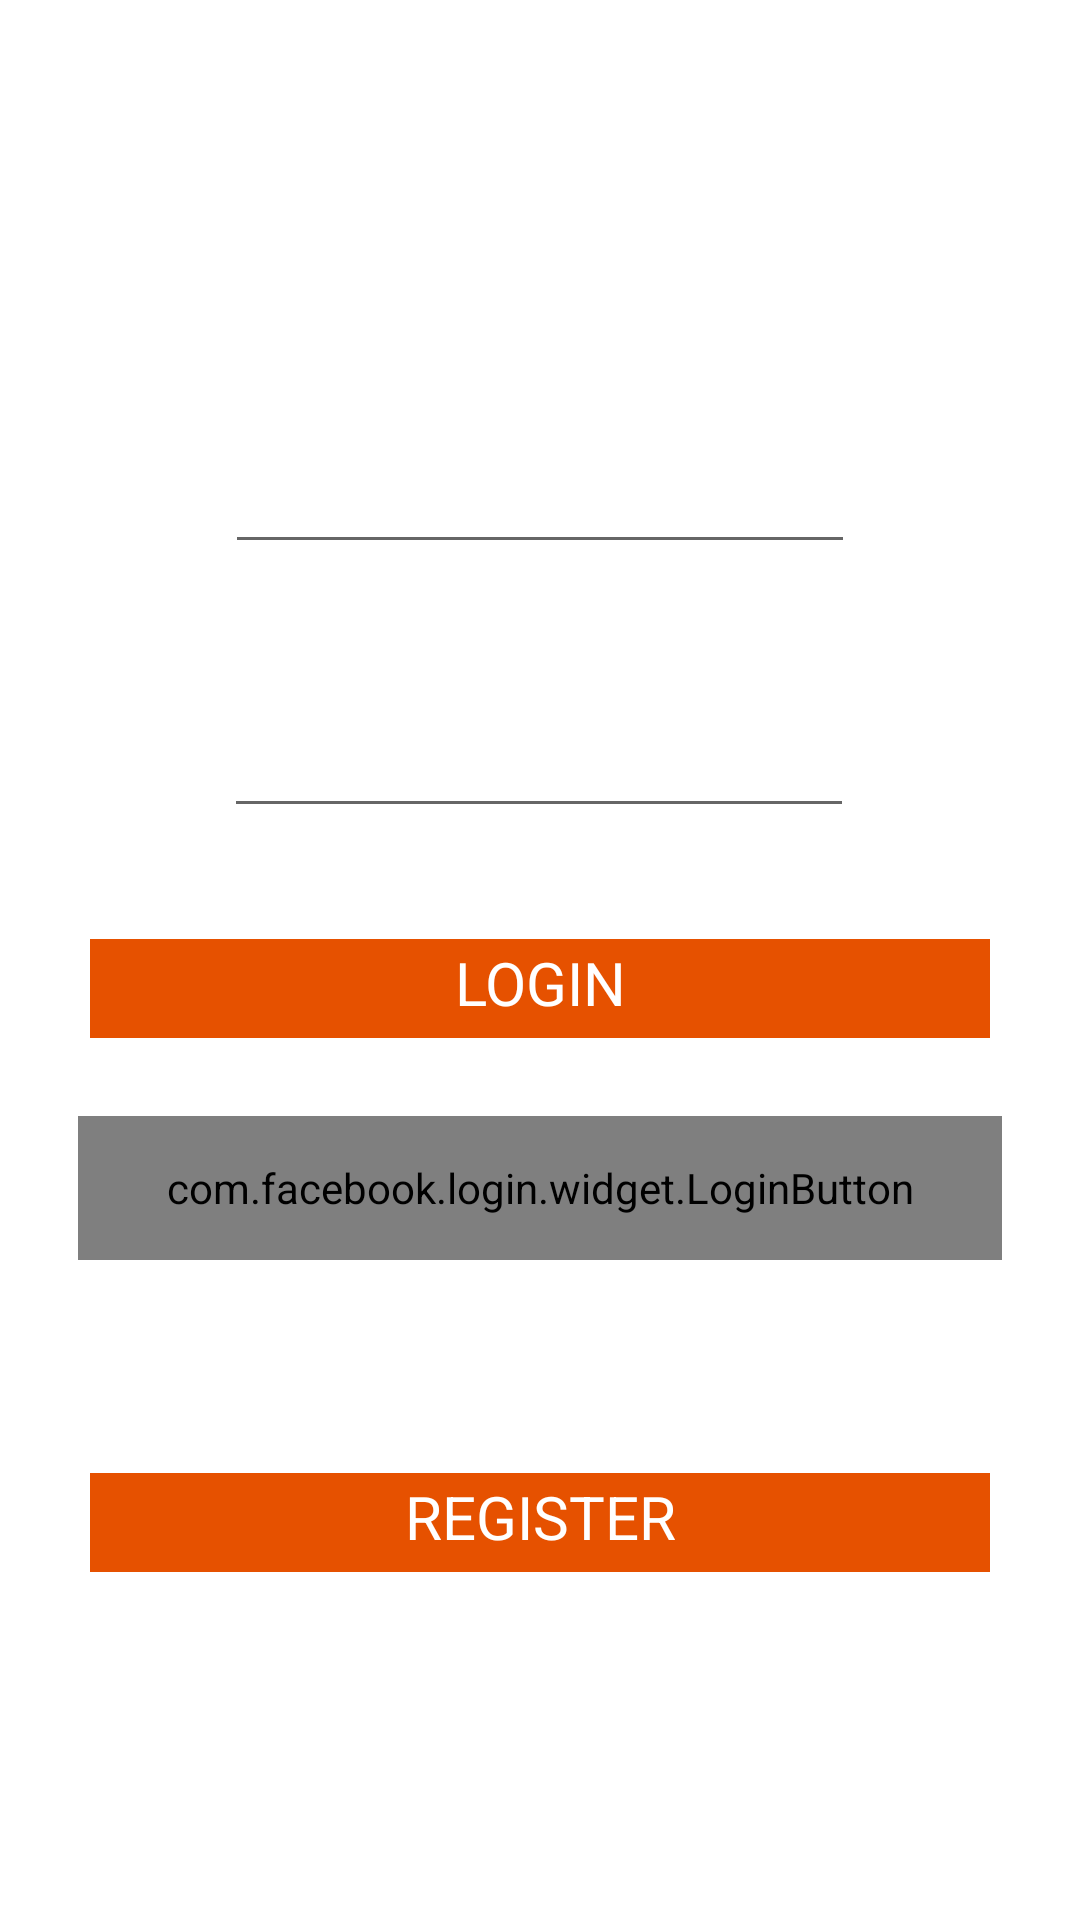

Here is an Android app screen rendered from its layout file. Give the layout XML and the strings, colors and styles it references.
<!-- AndroidManifest.xml: application theme Theme.YugiohDeckGenarator -->
<!-- res/layout/fragment_login.xml -->
<?xml version="1.0" encoding="utf-8"?>
<androidx.constraintlayout.widget.ConstraintLayout
    xmlns:android="http://schemas.android.com/apk/res/android"
    xmlns:app="http://schemas.android.com/apk/res-auto"
    xmlns:tools="http://schemas.android.com/tools"
    android:layout_width="match_parent"
    android:layout_height="match_parent"
    tools:context=".ui.LoginFragment"
    android:background="@drawable/backgr">

    <TextView
        android:layout_width="150dp"
        android:layout_height="44dp"
        android:text="@string/log_in"
        android:textAlignment="center"
        android:textColor="@color/white"
        android:textSize="25sp"
        android:textStyle="italic"
        app:layout_constraintBottom_toTopOf="@+id/etMail"
        app:layout_constraintEnd_toEndOf="parent"
        app:layout_constraintStart_toStartOf="parent"
        app:layout_constraintTop_toTopOf="parent"/>

    <EditText
        android:id="@+id/etMail"
        android:layout_width="wrap_content"
        android:layout_height="wrap_content"
        android:layout_marginTop="140dp"
        android:ems="10"
        android:hint="@string/e_mail"
        android:inputType="textEmailAddress"
        android:minHeight="48dp"
        android:textColor="@color/white"
        android:textColorHint="@color/white"
        app:layout_constraintEnd_toEndOf="parent"
        app:layout_constraintStart_toStartOf="parent"
        app:layout_constraintTop_toTopOf="parent" />

    <View
        android:layout_width="260dp"
        android:layout_height="1dp"
        android:background="@color/white"
        app:layout_constraintBottom_toBottomOf="@+id/etMail"
        app:layout_constraintEnd_toEndOf="parent"
        app:layout_constraintStart_toStartOf="parent" />

    <EditText
        android:id="@+id/etPassword"
        android:layout_width="wrap_content"
        android:layout_height="wrap_content"
        android:layout_marginTop="228dp"
        android:drawablePadding="10dp"
        android:ems="10"
        android:hint="@string/password"
        android:inputType="textPassword"
        android:minHeight="48dp"
        android:textColor="@color/white"
        android:textColorHint="@color/white"
        app:layout_constraintEnd_toEndOf="parent"
        app:layout_constraintHorizontal_bias="0.497"
        app:layout_constraintStart_toStartOf="parent"
        app:layout_constraintTop_toTopOf="parent" />

    <View
        android:id="@+id/view"
        android:layout_width="260dp"
        android:layout_height="1dp"
        android:background="@color/white"
        app:layout_constraintEnd_toEndOf="parent"
        app:layout_constraintStart_toStartOf="parent"
        app:layout_constraintTop_toBottomOf="@+id/etPassword" />


    <TextView
        android:id="@+id/loginbutton"
        android:layout_width="300dp"
        android:layout_height="33dp"
        android:text="@string/login"
        android:textAlignment="center"
        android:paddingTop="1dp"
        android:textSize="20sp"
        android:textColor="@color/white"
        android:layout_marginTop="36dp"
        android:background="@drawable/button_bg"
        app:layout_constraintEnd_toEndOf="parent"
        app:layout_constraintStart_toStartOf="parent"
        app:layout_constraintTop_toBottomOf="@+id/view" />

    <com.facebook.login.widget.LoginButton
        android:id="@+id/facebookbutton"
        android:layout_width="308dp"
        android:layout_height="48dp"
        android:layout_marginTop="26dp"
        app:layout_constraintEnd_toEndOf="parent"
        app:layout_constraintStart_toStartOf="parent"
        app:layout_constraintTop_toBottomOf="@+id/loginbutton" />

    <TextView
        android:id="@+id/googlebutton"
        android:layout_width="wrap_content"
        android:layout_height="wrap_content"
        android:layout_marginTop="26dp"
        android:background="@drawable/buttongoogle"
        app:layout_constraintEnd_toEndOf="parent"
        app:layout_constraintHorizontal_bias="0.495"
        app:layout_constraintStart_toStartOf="parent"
        app:layout_constraintTop_toBottomOf="@+id/facebookbutton" />

    <TextView
        android:id="@+id/registerbutton"
        android:layout_width="300dp"
        android:layout_height="33dp"
        android:layout_marginTop="26dp"
        android:background="@drawable/button_bg"
        android:paddingTop="1dp"
        android:text="@string/register"
        android:textAlignment="center"
        android:textColor="@color/white"
        android:textSize="20sp"
        app:layout_constraintEnd_toEndOf="parent"
        app:layout_constraintStart_toStartOf="parent"
        app:layout_constraintTop_toBottomOf="@+id/googlebutton" />


</androidx.constraintlayout.widget.ConstraintLayout>
<!-- resources referenced by this layout -->
<resources>
  <color name="white">#FFFFFFFF</color>
  <!-- drawable button_bg (drawable) -->
  <?xml version="1.0" encoding="utf-8"?>
  <shape xmlns:android="http://schemas.android.com/apk/res/android">
  <size android:width="100dp" android:height="25dp"/>
      <solid android:color="@color/light_salmon"/>
  </shape>
  <string name="e_mail">E-Mail</string>
  <string name="log_in">Log in</string>
  <string name="login">LOGIN</string>
  <string name="password">Password</string>
  <string name="register">REGISTER</string>
  <style name="Theme.YugiohDeckGenarator" parent="Theme.MaterialComponents.DayNight.DarkActionBar">
          
          <item name="colorPrimary">@color/purple_500</item>
          <item name="colorPrimaryVariant">@color/purple_700</item>
          <item name="colorOnPrimary">@color/white</item>
          
          <item name="colorSecondary">@color/teal_200</item>
          <item name="colorSecondaryVariant">@color/teal_700</item>
          <item name="colorOnSecondary">@color/black</item>
          
          <item name="android:statusBarColor">?attr/colorPrimaryVariant</item>
          
      </style>
  <color name="light_salmon">#E65100</color>
  <color name="purple_500">#FF6200EE</color>
  <color name="purple_700">#FF3700B3</color>
  <color name="teal_200">#FF03DAC5</color>
  <color name="teal_700">#FF018786</color>
  <color name="black">#FF000000</color>
</resources>
